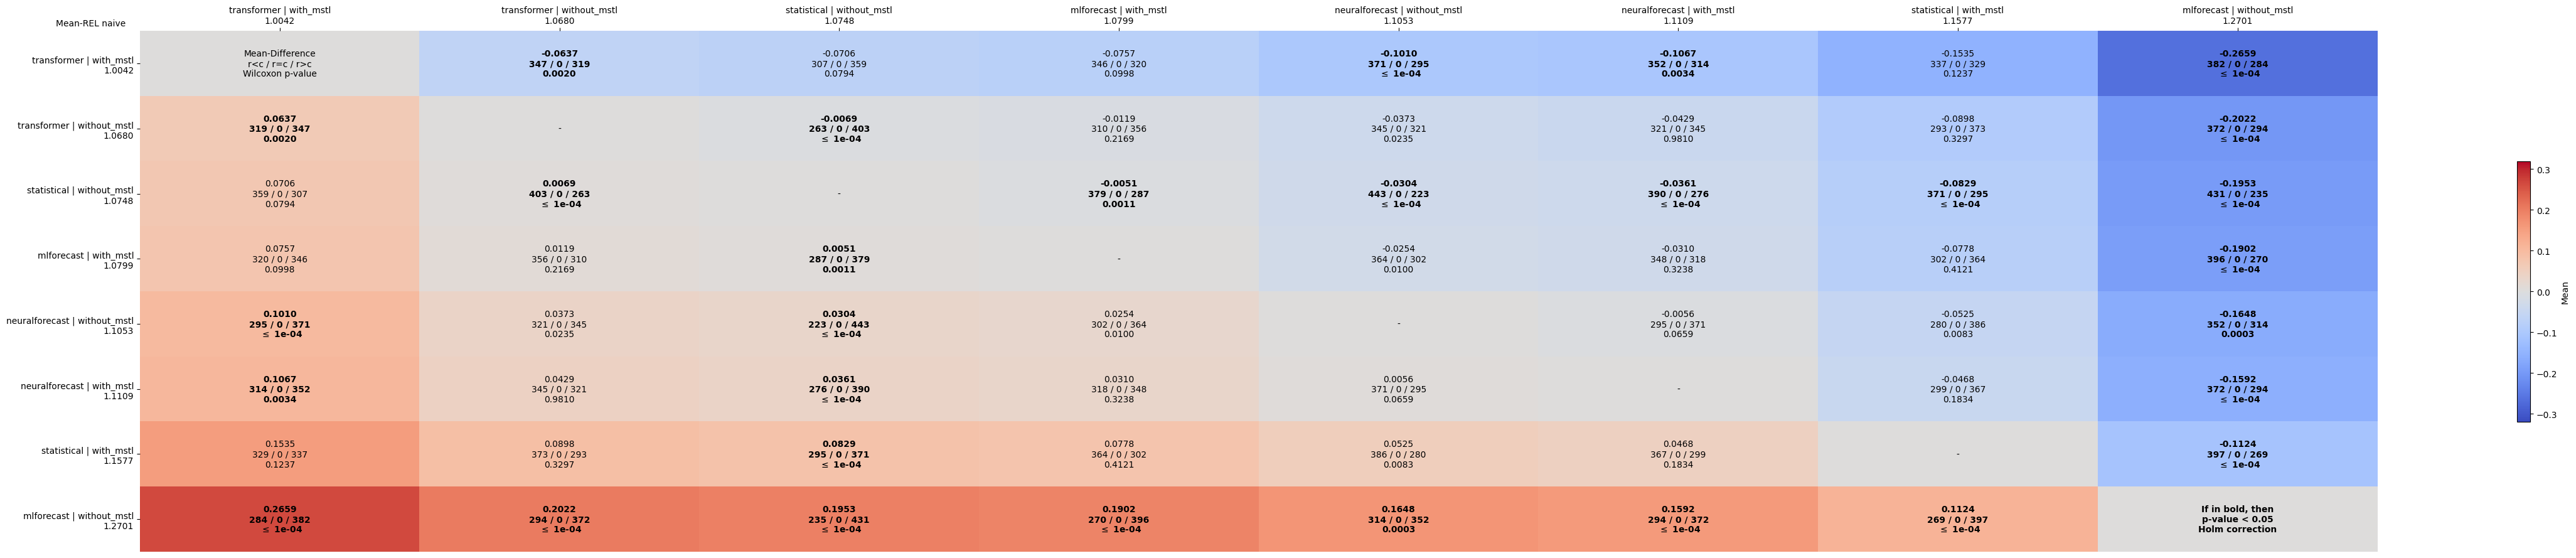

The file beside this chart, header and first rows:
comparates, transformer | with_mstl, transformer | without_mstl, statistical | without_mstl, mlforecast | with_mstl, neuralforecast | without_mstl, neuralforecast | with_mstl, statistical | with_mstl, mlforecast | without_mstl
transformer | with_mstl, Mean-Difference?r<c / r=c / r>c?Wilcoxon…, -0.0637?347 / 0 / 319?0.0020, -0.0706?307 / 0 / 359?0.0794, -0.0757?346 / 0 / 320?0.0998, -0.1010?371 / 0 / 295? $\leq$ 1e-04, -0.1067?352 / 0 / 314?0.0034, -0.1535?337 / 0 / 329?0.1237, -0.2659?382 / 0 / 284? $\leq$ 1e-04
transformer | without_mstl, 0.0637?319 / 0 / 347?0.0020, -, -0.0069?263 / 0 / 403? $\leq$ 1e-04, -0.0119?310 / 0 / 356?0.2169, -0.0373?345 / 0 / 321?0.0235, -0.0429?321 / 0 / 345?0.9810, -0.0898?293 / 0 / 373?0.3297, -0.2022?372 / 0 / 294? $\leq$ 1e-04
statistical | without_mstl, 0.0706?359 / 0 / 307?0.0794, 0.0069?403 / 0 / 263? $\leq$ 1e-04, -, -0.0051?379 / 0 / 287?0.0011, -0.0304?443 / 0 / 223? $\leq$ 1e-04, -0.0361?390 / 0 / 276? $\leq$ 1e-04, -0.0829?371 / 0 / 295? $\leq$ 1e-04, -0.1953?431 / 0 / 235? $\leq$ 1e-04
mlforecast | with_mstl, 0.0757?320 / 0 / 346?0.0998, 0.0119?356 / 0 / 310?0.2169, 0.0051?287 / 0 / 379?0.0011, -, -0.0254?364 / 0 / 302?0.0100, -0.0310?348 / 0 / 318?0.3238, -0.0778?302 / 0 / 364?0.4121, -0.1902?396 / 0 / 270? $\leq$ 1e-04
neuralforecast | without_mstl, 0.1010?295 / 0 / 371? $\leq$ 1e-04, 0.0373?321 / 0 / 345?0.0235, 0.0304?223 / 0 / 443? $\leq$ 1e-04, 0.0254?302 / 0 / 364?0.0100, -, -0.0056?295 / 0 / 371?0.0659, -0.0525?280 / 0 / 386?0.0083, -0.1648?352 / 0 / 314?0.0003
neuralforecast | with_mstl, 0.1067?314 / 0 / 352?0.0034, 0.0429?345 / 0 / 321?0.9810, 0.0361?276 / 0 / 390? $\leq$ 1e-04, 0.0310?318 / 0 / 348?0.3238, 0.0056?371 / 0 / 295?0.0659, -, -0.0468?299 / 0 / 367?0.1834, -0.1592?372 / 0 / 294? $\leq$ 1e-04
statistical | with_mstl, 0.1535?329 / 0 / 337?0.1237, 0.0898?373 / 0 / 293?0.3297, 0.0829?295 / 0 / 371? $\leq$ 1e-04, 0.0778?364 / 0 / 302?0.4121, 0.0525?386 / 0 / 280?0.0083, 0.0468?367 / 0 / 299?0.1834, -, -0.1124?397 / 0 / 269? $\leq$ 1e-04
mlforecast | without_mstl, 0.2659?284 / 0 / 382? $\leq$ 1e-04, 0.2022?294 / 0 / 372? $\leq$ 1e-04, 0.1953?235 / 0 / 431? $\leq$ 1e-04, 0.1902?270 / 0 / 396? $\leq$ 1e-04, 0.1648?314 / 0 / 352?0.0003, 0.1592?294 / 0 / 372? $\leq$ 1e-04, 0.1124?269 / 0 / 397? $\leq$ 1e-04, If in bold, then?p-value < 0.05?Holm cor…
